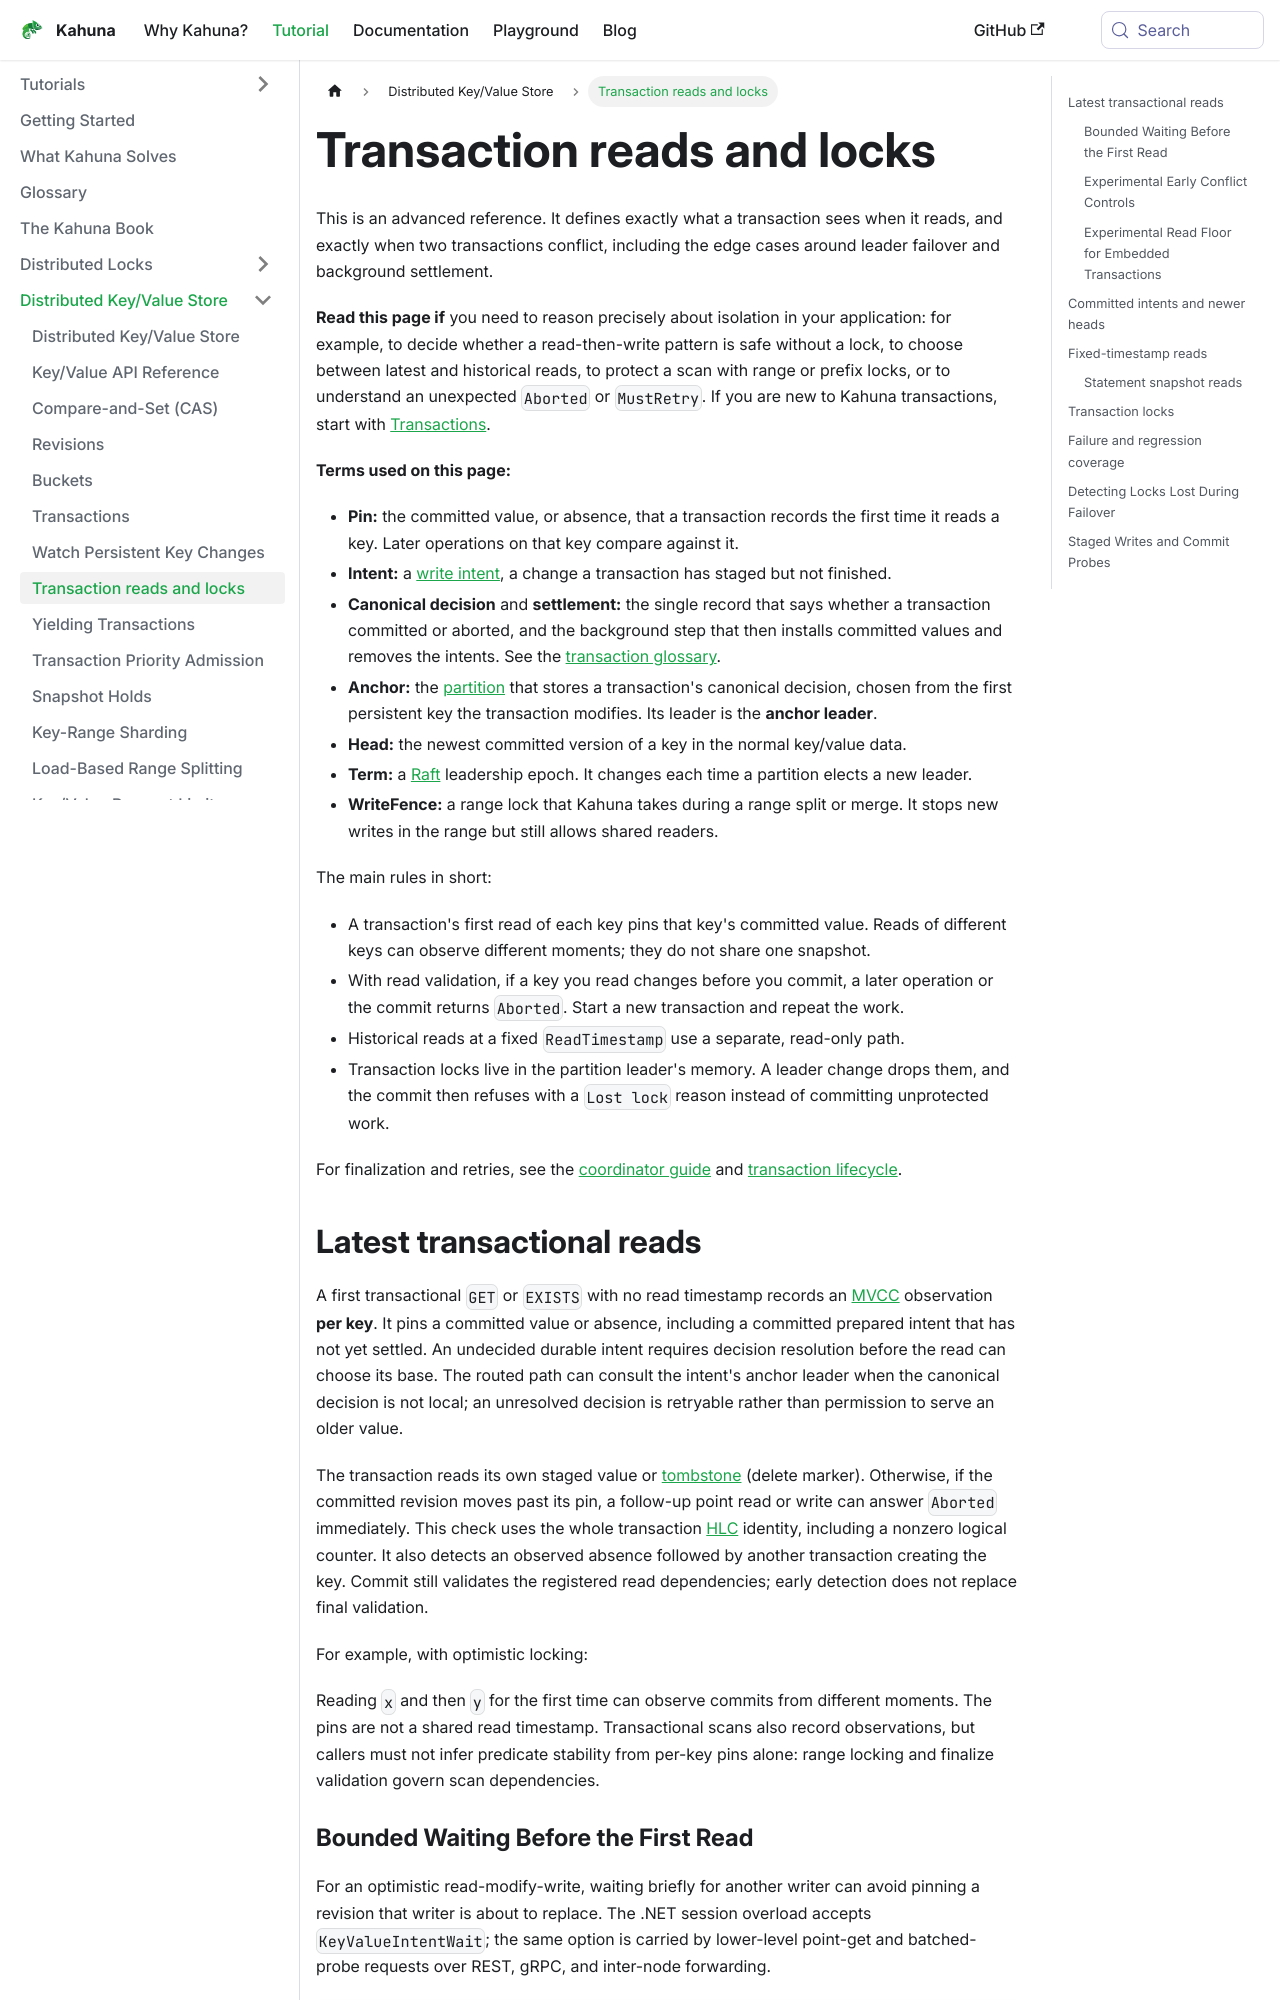

repository: kahunakv/kahunakv.github.io · page: docs/distributed-keyvalue-store/read-and-lock-semantics/index.html · generator: docusaurus

# Transaction reads and locks

This is an advanced reference. It defines exactly what a transaction sees when it reads, and exactly
when two transactions conflict, including the edge cases around leader failover and background settlement.

**Read this page if** you need to reason precisely about isolation in your application: for example,
to decide whether a read-then-write pattern is safe without a lock, to choose between latest and
historical reads, to protect a scan with range or prefix locks, or to understand an unexpected
`Aborted` or `MustRetry`. If you are new to Kahuna transactions, start with
[Transactions](/docs/distributed-keyvalue-store/transactions/).

**Terms used on this page:**

- **Pin:** the committed value, or absence, that a transaction records the first time it reads a key. Later operations on that key compare against it.
- **Intent:** a [write intent](/docs/glossary/#write-intent), a change a transaction has staged but not finished.
- **Canonical decision** and **settlement:** the single record that says whether a transaction committed or aborted, and the background step that then installs committed values and removes the intents. See the [transaction glossary](/docs/internals/transaction-lifecycle/#basic-concepts).
- **Anchor:** the [partition](/docs/glossary/#partition) that stores a transaction's canonical decision, chosen from the first persistent key the transaction modifies. Its leader is the **anchor leader**.
- **Head:** the newest committed version of a key in the normal key/value data.
- **Term:** a [Raft](/docs/glossary/#raft) leadership epoch. It changes each time a partition elects a new leader.
- **WriteFence:** a range lock that Kahuna takes during a range split or merge. It stops new writes in the range but still allows shared readers.

The main rules in short:

- A transaction's first read of each key pins that key's committed value. Reads of different keys can
  observe different moments; they do not share one snapshot.
- With read validation, if a key you read changes before you commit, a later operation or the commit
  returns `Aborted`.
  Start a new transaction and repeat the work.
- Historical reads at a fixed `ReadTimestamp` use a separate, read-only path.
- Transaction locks live in the partition leader's memory. A leader change drops them, and the
  commit then refuses with a `Lost lock` reason instead of committing unprotected work.

For finalization and retries, see the [coordinator guide](/docs/architecture/distributed-transactions/)
and [transaction lifecycle](/docs/internals/transaction-lifecycle/).
